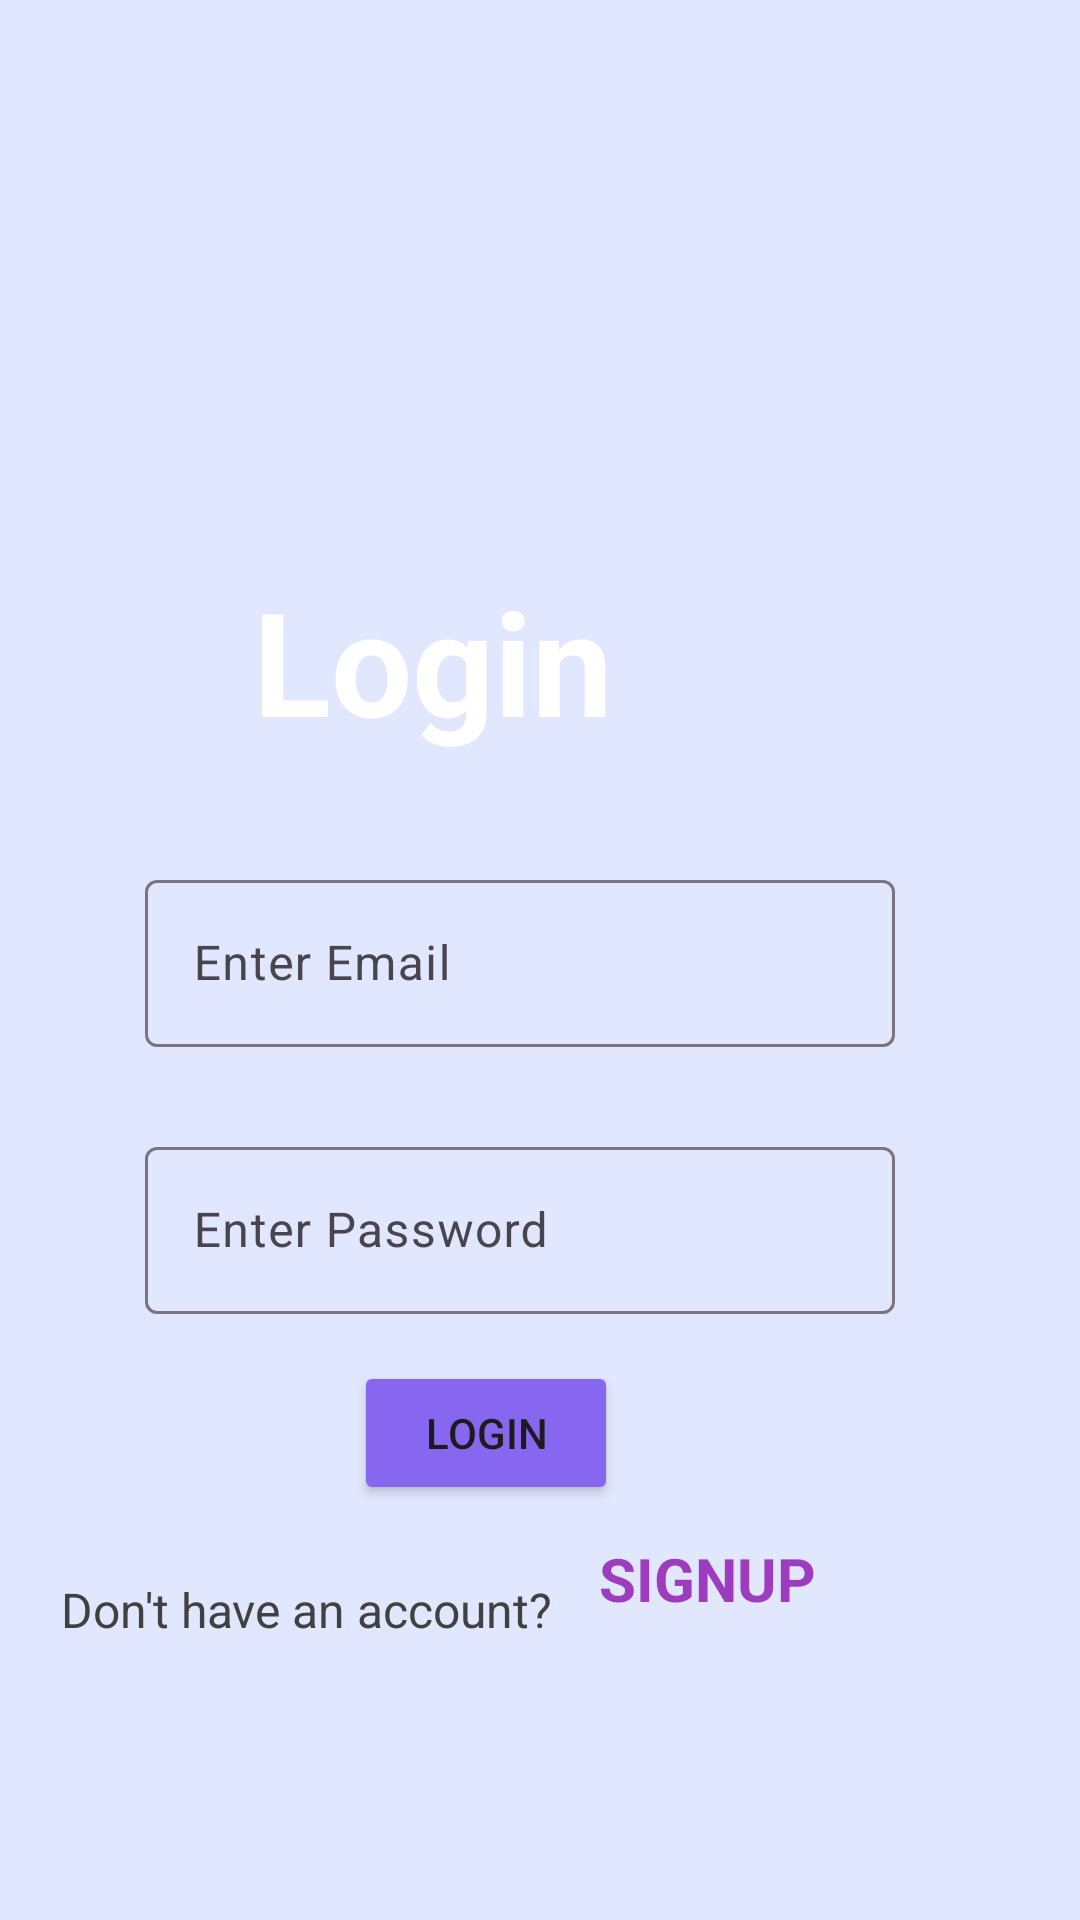

Here is an Android app screen rendered from its layout file. Give the layout XML and the strings, colors and styles it references.
<!-- AndroidManifest.xml: application theme Theme.RoutinizerApp -->
<!-- res/layout/activity_login_page.xml -->
<?xml version="1.0" encoding="utf-8"?>
<androidx.constraintlayout.widget.ConstraintLayout xmlns:android="http://schemas.android.com/apk/res/android"
    xmlns:app="http://schemas.android.com/apk/res-auto"
    xmlns:tools="http://schemas.android.com/tools"
    android:layout_width="match_parent"
    android:layout_height="match_parent"
    android:background="#E1E7FE"
    android:onClick="login"
    tools:context=".LoginPage">

    <com.google.android.material.textfield.TextInputLayout
        android:id="@+id/textInputLayout"
        style="@style/ThemeOverlay.Material3.AutoCompleteTextView.OutlinedBox.Dense"
        android:layout_width="250dp"
        android:layout_height="wrap_content"
        android:layout_marginTop="288dp"
        android:minHeight="48dp"
        app:endIconMode="clear_text"
        app:layout_constraintEnd_toEndOf="parent"
        app:layout_constraintHorizontal_bias="0.44"
        app:layout_constraintStart_toStartOf="parent"
        app:layout_constraintTop_toTopOf="parent"
        tools:ignore="DuplicateIds">

        <EditText
            android:id="@+id/etMail"
            android:layout_width="match_parent"
            android:layout_height="wrap_content"
            android:hint="Enter Email"
            android:imeOptions="actionNext"
            android:inputType="textEmailAddress"
            tools:ignore="DuplicateClickableBoundsCheck,DuplicateIds,SpeakableTextPresentCheck" />
    </com.google.android.material.textfield.TextInputLayout>

    <com.google.android.material.textfield.TextInputLayout
        android:id="@+id/textInputLayout1"
        style="@style/ThemeOverlay.Material3.AutoCompleteTextView.OutlinedBox.Dense"
        android:layout_width="250dp"
        android:layout_height="wrap_content"
        android:layout_marginTop="28dp"
        android:minHeight="48dp"
        app:endIconMode="clear_text"
        app:layout_constraintEnd_toEndOf="parent"
        app:layout_constraintHorizontal_bias="0.44"
        app:layout_constraintStart_toStartOf="parent"
        app:layout_constraintTop_toBottomOf="@+id/textInputLayout">

        <EditText
            android:id="@+id/etPass"
            android:layout_width="match_parent"
            android:layout_height="wrap_content"
            android:hint="Enter Password"
            android:imeOptions="actionNext"
            android:inputType="textPassword"
            tools:ignore="SpeakableTextPresentCheck" />
    </com.google.android.material.textfield.TextInputLayout>

    <Button
        android:id="@+id/btnLogin"
        android:layout_width="wrap_content"
        android:layout_height="48dp"
        android:backgroundTint="#8767F0"
        android:onClick="login"
        android:text="LOGIN"
        app:layout_constraintBottom_toBottomOf="parent"
        app:layout_constraintEnd_toEndOf="parent"
        app:layout_constraintHorizontal_bias="0.434"
        app:layout_constraintStart_toStartOf="parent"
        app:layout_constraintTop_toBottomOf="@+id/textInputLayout1"
        app:layout_constraintVertical_bias="0.102"
        tools:ignore="TextContrastCheck" />

    <TextView
        android:id="@+id/textView2"
        android:layout_width="wrap_content"
        android:layout_height="wrap_content"
        android:layout_marginTop="24dp"
        android:layout_marginEnd="176dp"
        android:text="Don't have an account?"
        android:textColor="#414141"
        android:textSize="16sp"
        app:layout_constraintEnd_toEndOf="parent"
        app:layout_constraintTop_toBottomOf="@+id/btnLogin" />


    <TextView
        android:id="@+id/textView3"
        android:layout_width="wrap_content"
        android:layout_height="wrap_content"
        android:layout_marginEnd="88dp"
        android:onClick="linkpressedsignup"
        android:text="SIGNUP"
        android:textColor="#9D3CBF"
        android:textSize="20sp"
        android:textStyle="bold"
        app:layout_constraintBottom_toBottomOf="parent"
        app:layout_constraintEnd_toEndOf="parent"
        app:layout_constraintTop_toBottomOf="@+id/btnLogin"
        app:layout_constraintVertical_bias="0.098"
        tools:ignore="TouchTargetSizeCheck" />

    <TextView
        android:id="@+id/textView4"
        android:layout_width="207dp"
        android:layout_height="61dp"
        android:layout_marginTop="188dp"
        android:layout_marginEnd="112dp"
        android:text="Login"
        android:textAlignment="center"
        android:textColor="#FFFFFF"
        android:textSize="48sp"
        android:textStyle="bold"
        app:layout_constraintEnd_toEndOf="parent"
        app:layout_constraintTop_toTopOf="parent"
        tools:ignore="MissingConstraints" />

</androidx.constraintlayout.widget.ConstraintLayout>
<!-- resources referenced by this layout -->
<resources>
  <style name="Theme.RoutinizerApp" parent="Base.Theme.RoutinizerApp" />
  <style name="Base.Theme.RoutinizerApp" parent="Theme.Material3.DayNight.NoActionBar">
          
          
      </style>
</resources>
